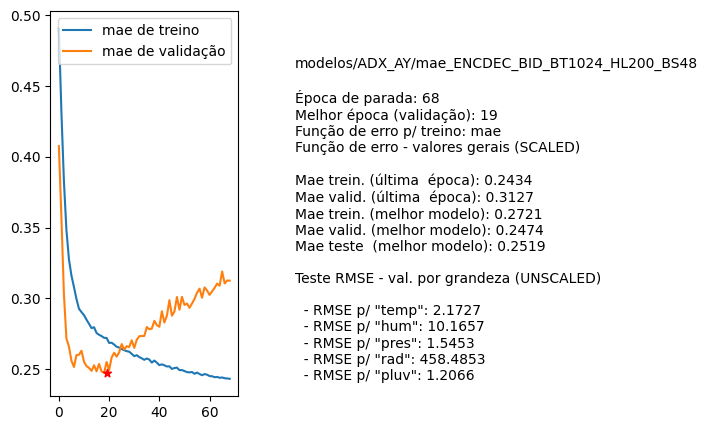

The file beside this chart, header and first rows:
nome, parada, melhorEpoch, erro_treino_parada, erro_valid_parada, erro_treino_melhor, erro_valid_melhor, erro_teste_melhor, rmse_unscaled_por_grandeza
modelos/ADX_AY/mae_ENCDEC_BID_BT1024_HL2…, 68, 19, 0.2434, 0.3127, 0.2721, 0.2474, 0.2519, ['2.1727', '10.1657', '1.5453', '458.485…
